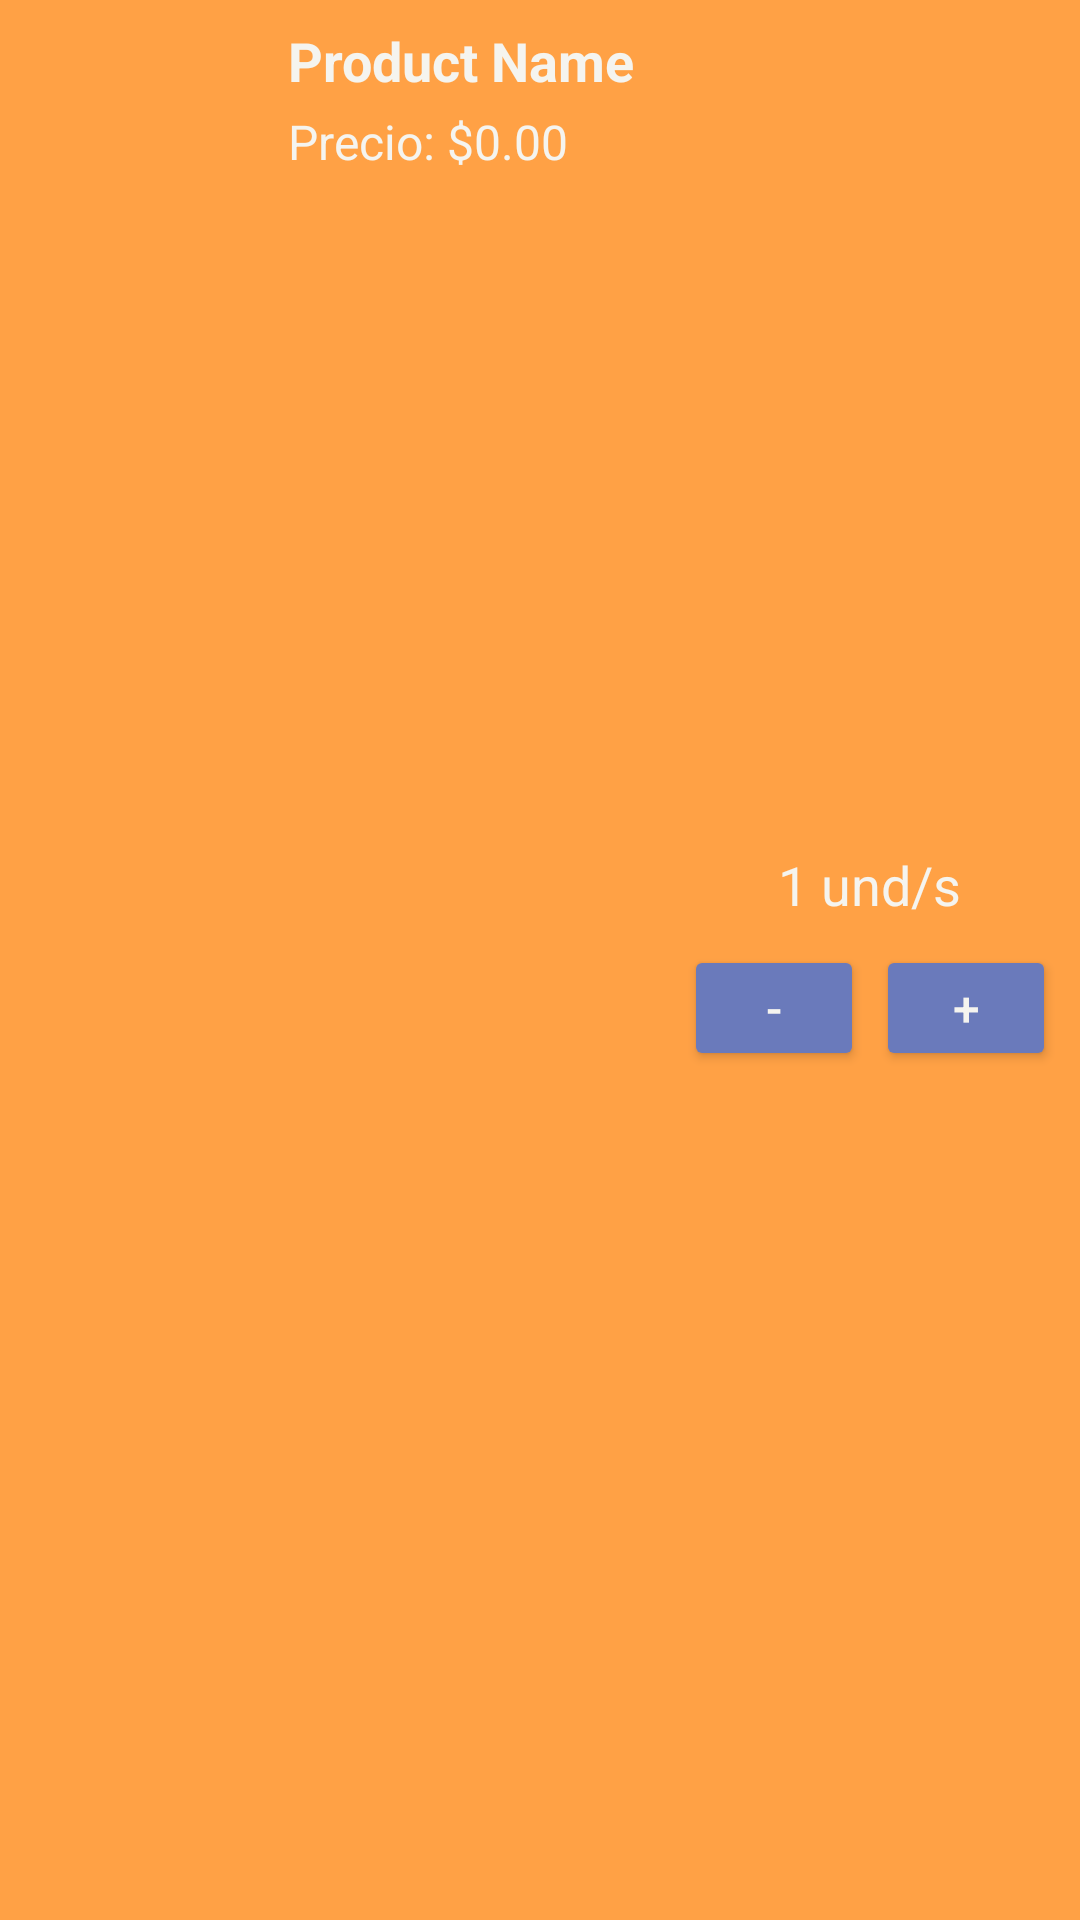

Reconstruct the res/layout file that produces this screen, plus the resources it refers to.
<!-- AndroidManifest.xml: application theme Theme.NexusProject_Android -->
<!-- res/layout/cart_item.xml -->
<?xml version="1.0" encoding="utf-8"?>
<LinearLayout xmlns:android="http://schemas.android.com/apk/res/android"
    android:layout_width="match_parent"
    android:layout_height="wrap_content"
    android:orientation="horizontal"
    android:background="@color/orange"
    android:padding="8dp"
    android:layout_marginBottom="8dp">

    
    <ImageView
        android:id="@+id/productImage"
        android:layout_width="80dp"
        android:layout_height="80dp"
        android:layout_gravity="center_vertical"
        android:layout_marginEnd="8dp" />

    
    <LinearLayout
        android:layout_width="0dp"
        android:layout_height="wrap_content"
        android:layout_weight="1"
        android:orientation="vertical">

        
        <TextView
            android:id="@+id/productName"
            android:layout_width="wrap_content"
            android:layout_height="wrap_content"
            android:text="Product Name"
            android:textColor="@color/white"
            android:textSize="18sp"
            android:textStyle="bold"
            android:layout_marginBottom="4dp" />

        
        <TextView
            android:id="@+id/productPrice"
            android:layout_width="wrap_content"
            android:layout_height="wrap_content"
            android:text="Precio: $0.00"
            android:textColor="@color/white"
            android:textSize="16sp" />
    </LinearLayout>

    
    <LinearLayout
        android:layout_width="wrap_content"
        android:layout_height="match_parent"
        android:orientation="vertical"
        android:gravity="center">

        
        <TextView
            android:id="@+id/productQuantity"
            android:layout_width="wrap_content"
            android:layout_height="wrap_content"
            android:text="1 und/s"
            android:textColor="@color/white"
            android:textSize="18sp"
            android:layout_gravity="center_horizontal"
            android:layout_marginBottom="8dp" />

        
        <LinearLayout
            android:layout_width="wrap_content"
            android:layout_height="wrap_content"
            android:orientation="horizontal">

            <Button
                android:id="@+id/decreaseButton"
                android:layout_width="60dp"
                android:layout_height="42dp"
                android:backgroundTint="@color/blue"
                android:text="-"
                android:textColor="@color/white"
                android:textSize="16sp"
                android:layout_marginEnd="4dp" />

            <Button
                android:id="@+id/increaseButton"
                android:layout_width="60dp"
                android:layout_height="42dp"
                android:backgroundTint="@color/blue"
                android:text="+"
                android:textColor="@color/white"
                android:textSize="16sp" />
        </LinearLayout>
    </LinearLayout>
</LinearLayout>
<!-- resources referenced by this layout -->
<resources>
  <color name="blue">#6A7ABB</color>
  <color name="orange">#FFA145</color>
  <color name="white">#F5F4EF</color>
  <style name="Theme.NexusProject_Android" parent="Base.Theme.NexusProject_Android" />
  <style name="Base.Theme.NexusProject_Android" parent="Theme.Material3.DayNight.NoActionBar">
          
          
      </style>
</resources>
